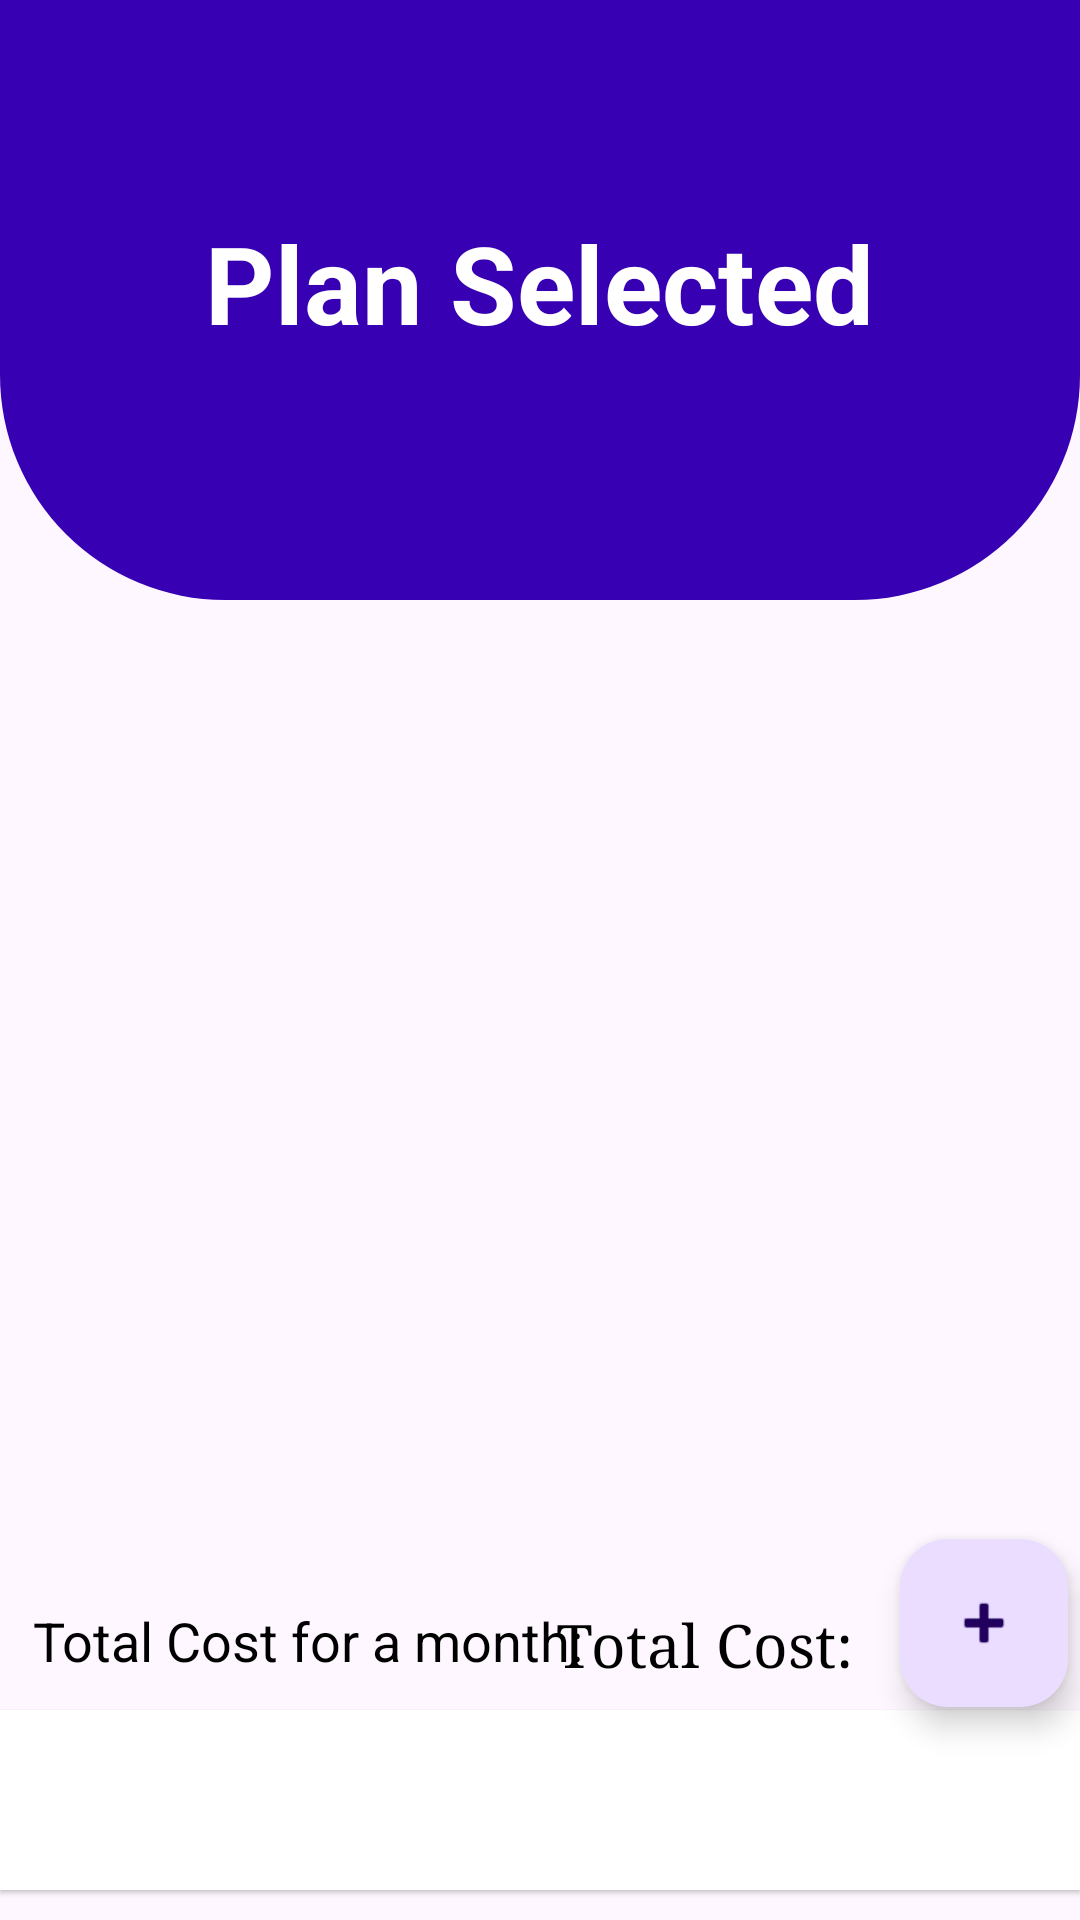

This screen was rendered from an Android layout file. Write that file and the resources it references.
<!-- AndroidManifest.xml: application theme Theme.VHASEO -->
<!-- res/layout/plan_owner.xml -->
<?xml version="1.0" encoding="utf-8"?>
<RelativeLayout xmlns:android="http://schemas.android.com/apk/res/android"
    xmlns:app="http://schemas.android.com/apk/res-auto"
    xmlns:tools="http://schemas.android.com/tools"
    android:layout_width="match_parent"
    android:layout_height="match_parent"
    tools:context=".Dashboard">

    <View
        android:id="@+id/ff"
        android:layout_width="match_parent"
        android:layout_height="200dp"
        android:background="@drawable/bg_view">
    </View>

    <TextView
        android:layout_width="wrap_content"
        android:layout_height="wrap_content"
        android:text="Plan Selected"
        android:textColor="@color/white"
        android:textSize="36sp"
        android:textStyle="bold"
        android:layout_centerHorizontal="true"
        android:layout_marginTop="70dp"
        ></TextView>



    
    <ScrollView
        android:layout_width="match_parent"
        android:layout_height="199dp"
        android:layout_above="@id/totalCostTextView"
        android:layout_below="@id/ff"
        android:layout_marginTop="16dp"
        android:layout_marginBottom="53dp"
        android:padding="16dp">

        
        <LinearLayout
            android:id="@+id/dynamicContentLayout"
            android:layout_width="match_parent"
            android:layout_height="wrap_content"
            android:orientation="vertical">

            

        </LinearLayout>

    </ScrollView>

    

    

    

    <com.google.android.material.floatingactionbutton.FloatingActionButton
        android:id="@+id/add_plan"
        android:layout_width="wrap_content"
        android:layout_height="wrap_content"
        android:layout_alignParentEnd="true"
        android:layout_alignParentBottom="true"
        android:layout_marginEnd="4dp"
        android:layout_marginBottom="71dp"
        app:fabSize="normal"
        app:srcCompat="@android:drawable/ic_input_add" />

    <TextView
        android:id="@+id/totalCostForMonthTextView"
        android:layout_width="225dp"
        android:layout_height="wrap_content"
        android:layout_alignParentStart="true"
        android:layout_alignParentBottom="true"
        android:layout_marginStart="11dp"
        android:layout_marginBottom="81dp"
        android:text="Total Cost for a month: "
        android:textColor="@color/black"
        android:textSize="18sp" />

    <TextView
        android:id="@+id/totalCostTextView"
        android:layout_width="wrap_content"
        android:layout_height="wrap_content"
        android:layout_alignParentEnd="true"
        android:layout_alignParentBottom="true"
        android:layout_marginEnd="70dp"
        android:layout_marginBottom="79dp"
        android:fontFamily="serif"
        android:text="Total Cost: "
        android:textColor="@color/black"
        android:textSize="20sp" />

    <LinearLayout
        android:id="@+id/bottom_navigation"
        android:layout_width="match_parent"
        android:layout_height="60dp"
        android:orientation="horizontal"
        android:background="@color/white"
        android:layout_alignParentBottom="true"
        android:layout_marginBottom="10dp"
        android:elevation="1dp">

        
        <ImageView
            android:id="@+id/homeImageView"
            android:layout_width="0dp"
            android:layout_height="wrap_content"
            android:layout_weight="1"
            android:src="@drawable/ic_home"
            android:scaleType="centerInside"
            android:adjustViewBounds="true"
            android:padding="12dp"/>

        

        
        <ImageView
            android:id="@+id/roomImageView"
            android:layout_width="0dp"
            android:layout_height="wrap_content"
            android:layout_weight="1"
            android:src="@drawable/ic_room"
            android:scaleType="centerInside"
            android:adjustViewBounds="true"
            android:padding="12dp"/>
    </LinearLayout>

</RelativeLayout>
<!-- resources referenced by this layout -->
<resources>
  <color name="black">#FF000000</color>
  <color name="white">#FFFFFFFF</color>
  <!-- drawable bg_view (drawable) -->
  <?xml version="1.0" encoding="utf-8"?>
  <shape xmlns:android="http://schemas.android.com/apk/res/android">
      <corners android:bottomRightRadius="75dp"
          android:bottomLeftRadius="75dp"
          ></corners>
      <solid android:color="@color/design_default_color_primary_dark"></solid>
  
  </shape>
  <style name="Theme.VHASEO" parent="Base.Theme.VHASEO" />
  <style name="Base.Theme.VHASEO" parent="Theme.Material3.DayNight.NoActionBar">
          
          
      </style>
</resources>
